Run: headless pygame with SDL's dummy video driver; simulated clock (each Clock.tick advances the game by its frame time, no real sleeping); random seed 0; keys injected as events and as key.get_pressed() state; mouse plan: one left click at the window centre at the start of phase 2, then a move to the lower-right quarter at the start of phase 3.
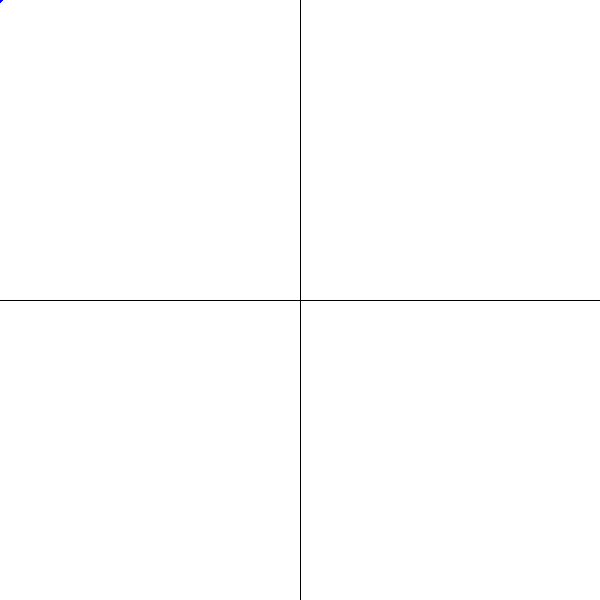
Frame 1 of 4 · flips 1–60 · no input
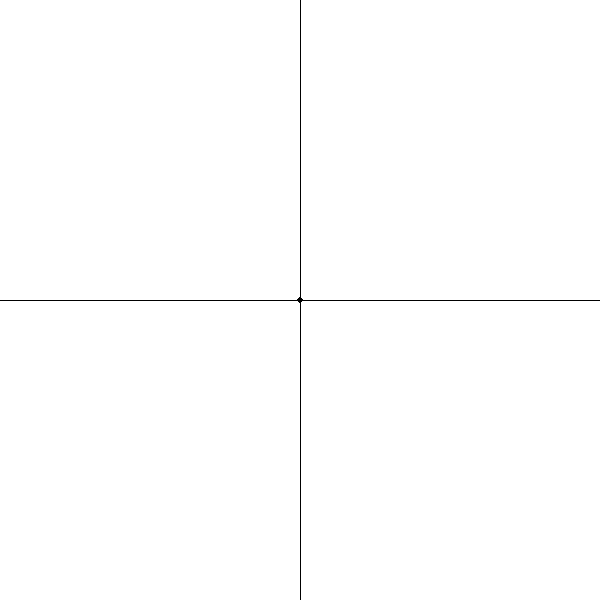
Frame 2 of 4 · flips 61–180 · clicked the window centre · tapped SPACE, RETURN · held RIGHT (→), D
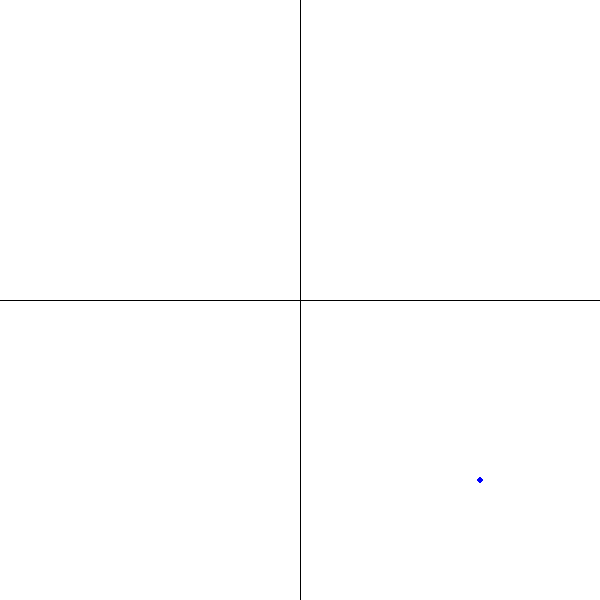
Frame 3 of 4 · flips 181–300 · moved the mouse to the lower-right quarter · held DOWN (↓), S
Frame 4 of 4 · flips 301–420 · held LEFT (←), A, UP (↑), W · screen unchanged from frame 3, image omitted

The pygame program that drew these frames:

# squared complex no.s. RMB to switch between automatic and LMB-to-observe mode

import pygame
pygame.init()


DISPLAY = WIDTH,HEIGHT = 600,600
BLACK   = (0,0,0)
WHITE   = (255,255,255)
BLUE    = (0,0,255)
CIRCLE_SIZE = 3

min_power, max_power = 2,100
colour_decrement = 255/abs(max_power - min_power)


actual_width  = 4
scale_ratio   = WIDTH/actual_width
lmb_to_observe = False


screen = pygame.display.set_mode(DISPLAY)
pygame.display.set_caption("Squaring complex numbers")


while 1:
	for event in pygame.event.get():
		if event.type == pygame.MOUSEBUTTONDOWN and event.button == 3:
			lmb_to_observe = not lmb_to_observe
		elif event.type == pygame.QUIT:
			pygame.quit()
			exit()

	if not lmb_to_observe or (lmb_to_observe and pygame.mouse.get_pressed()[0]):
		# get the coordinates of the mouse on the complex plane; first raw coord data, adjusted coord data, then complex plane data
		orig_coords = pygame.mouse.get_pos()
		adj_orig_coords  = ( orig_coords[0] - WIDTH//2, HEIGHT//2 - orig_coords[1] )
		c_plane_coords = adj_orig_coords[0]/scale_ratio, adj_orig_coords[1]/scale_ratio
		# c is the original complex plane coordinate moused over
		orig_c = complex(c_plane_coords[0], c_plane_coords[1])


		screen.fill(WHITE)

		# draw the axes
		pygame.draw.line(screen, BLACK, (0,HEIGHT//2), (WIDTH, HEIGHT//2))
		pygame.draw.line(screen, BLACK, (WIDTH//2, 0), (WIDTH//2, HEIGHT))

		pygame.draw.circle(screen, BLUE, orig_coords, 3)		# the original moused-over point


		colour = 255

		for power in range(min_power, max_power+1):
			pow_c  = orig_c**power

			adj_pow_coords = pow_c.real * scale_ratio, pow_c.imag * scale_ratio
			pow_coords = int(adj_pow_coords[0] + WIDTH//2), int(HEIGHT//2 - adj_pow_coords[1])

			if pow_coords[0] < WIDTH + CIRCLE_SIZE and pow_coords[0] > -CIRCLE_SIZE and pow_coords[1] < HEIGHT + CIRCLE_SIZE and pow_coords[1] > -CIRCLE_SIZE:
				pygame.draw.circle(screen, (int(colour),0,0),  pow_coords,  CIRCLE_SIZE)
			
			colour -= colour_decrement

		pygame.display.flip()
